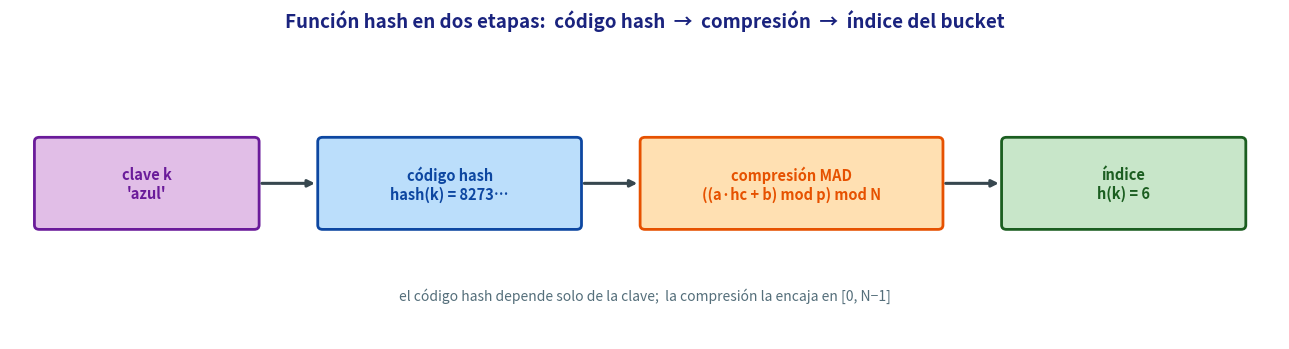
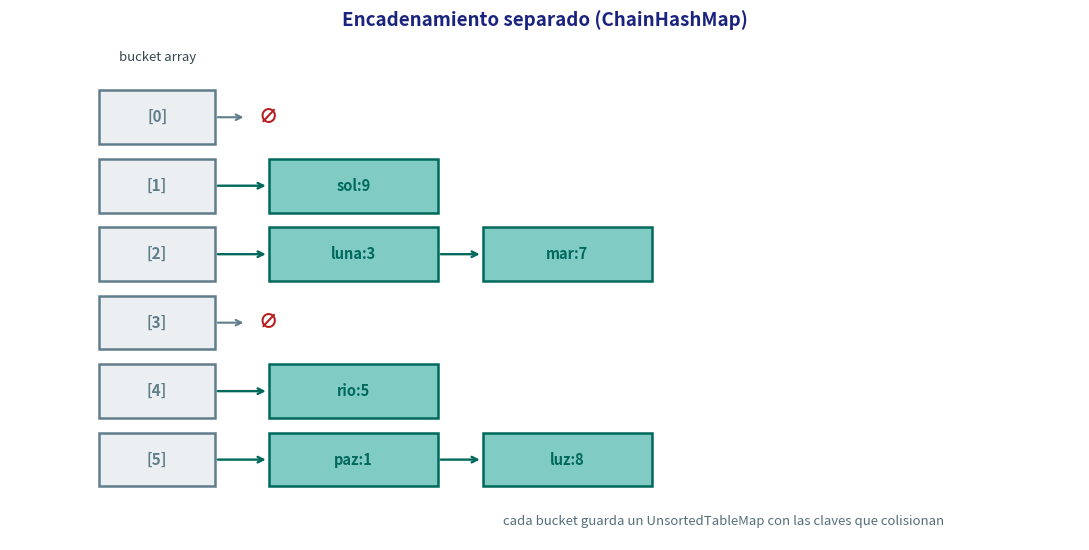
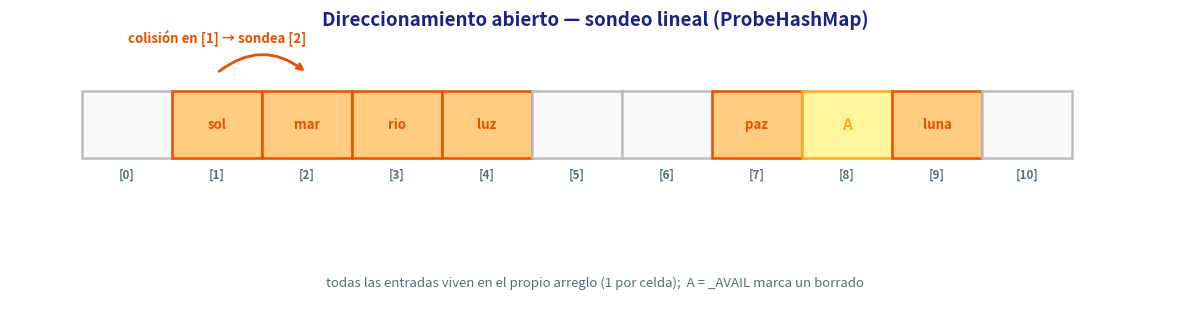
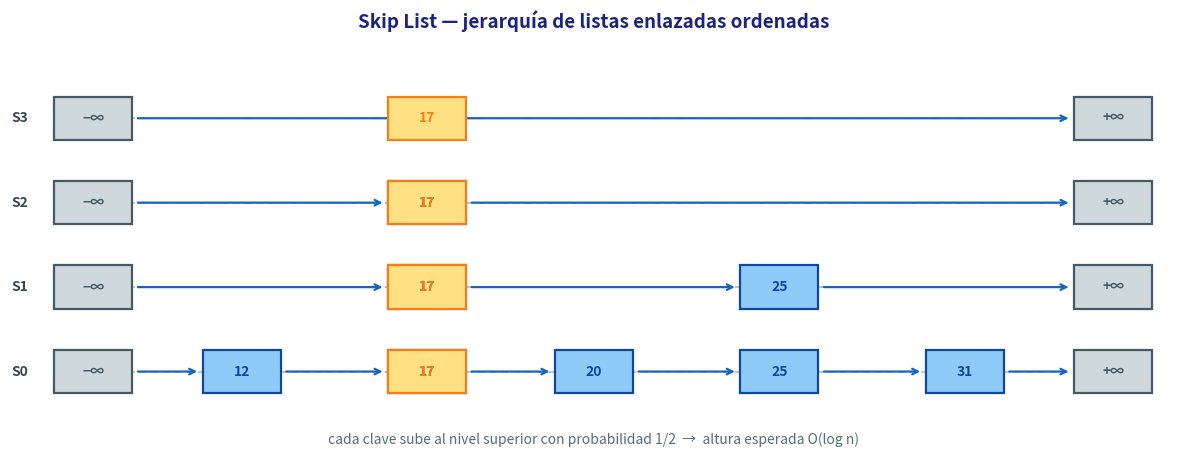

Generate these figures, in order, with matplotlib:
# -*- coding: utf-8 -*-
"""Generador de figuras — CH10 Mapas, Tablas Hash y Skip Lists.

    python generar_figuras/generar_figuras_ch10.py
Vive en generar_figuras/ (en .gitignore, no se versiona).
"""
import matplotlib
matplotlib.use('Agg')
import matplotlib.pyplot as plt
import matplotlib.patches as patches
from pathlib import Path

IMG = Path('notebooks/assets')
IMG.mkdir(parents=True, exist_ok=True)

TITLE = '#1A237E'
TEAL_FC, TEAL_EC = '#80CBC4', '#00695C'
BLUE_FC, BLUE_EC = '#90CAF9', '#0D47A1'
ORANGE_FC, ORANGE_EC = '#FFCC80', '#E65100'
GREY_FC, GREY_EC = '#ECEFF1', '#607D8B'


def cell(ax, x, y, w, h, text, fc, ec, fs=11, tc=None, bold=True):
    ax.add_patch(patches.Rectangle((x, y), w, h, fc=fc, ec=ec, lw=1.8, zorder=2))
    if text != '':
        ax.text(x + w / 2, y + h / 2, text, ha='center', va='center',
                fontsize=fs, fontweight='bold' if bold else 'normal',
                color=tc or ec, zorder=3)


# ============ Figura 1: pipeline de la funcion hash ============
def fig_hash_function():
    fig, ax = plt.subplots(figsize=(13, 3.6))
    ax.axis('off'); ax.set_xlim(0, 13); ax.set_ylim(0, 3.4)
    ax.set_title('Función hash en dos etapas:  código hash  →  compresión  →  índice del bucket',
                 fontsize=13.5, fontweight='bold', color=TITLE, pad=10)

    y = 1.3; h = 0.95
    boxes = [
        (0.3, 2.2, "clave k\n'azul'", '#E1BEE7', '#6A1B9A'),
        (3.2, 2.6, 'código hash\nhash(k) = 8273…', '#BBDEFB', '#0D47A1'),
        (6.5, 3.0, 'compresión MAD\n((a·hc + b) mod p) mod N', '#FFE0B2', '#E65100'),
        (10.2, 2.4, 'índice\nh(k) = 6', '#C8E6C9', '#1B5E20'),
    ]
    centers = []
    for x, w, txt, fc, ec in boxes:
        ax.add_patch(patches.FancyBboxPatch((x, y), w, h, boxstyle='round,pad=0.05',
                     fc=fc, ec=ec, lw=2, zorder=2))
        ax.text(x + w / 2, y + h / 2, txt, ha='center', va='center',
                fontsize=10.5, fontweight='bold', color=ec, zorder=3)
        centers.append((x, x + w))
    for i in range(len(boxes) - 1):
        ax.annotate('', xy=(centers[i + 1][0] - 0.05, y + h / 2),
                    xytext=(centers[i][1] + 0.05, y + h / 2),
                    arrowprops=dict(arrowstyle='-|>', color='#37474F', lw=2.2))

    ax.text(6.5, 0.45, 'el código hash depende solo de la clave;  la compresión la encaja en [0, N−1]',
            ha='center', fontsize=10, color='#546E7A', style='italic')

    plt.tight_layout()
    plt.savefig(IMG / 'ch10_hash_function.png', dpi=130, bbox_inches='tight')
    plt.close(fig)
    print('Guardado: ch10_hash_function.png')


# ============ Figura 2: encadenamiento separado ============
def fig_chaining():
    fig, ax = plt.subplots(figsize=(11, 5.6))
    ax.axis('off'); ax.set_xlim(-0.5, 11.5); ax.set_ylim(-0.5, 7.9)
    ax.set_title('Encadenamiento separado (ChainHashMap)',
                 fontsize=13.5, fontweight='bold', color=TITLE, pad=10)

    N = 6
    bw, bh = 1.3, 0.9
    bx = 0.5
    # contenido de cada bucket (lista de (k,v)); algunos con colision
    buckets = {
        0: [],
        1: [('sol', 9)],
        2: [('luna', 3), ('mar', 7)],   # colision
        3: [],
        4: [('rio', 5)],
        5: [('paz', 1), ('luz', 8)],    # colision
    }
    for j in range(N):
        by = (N - 1 - j) * (bh + 0.25) + 0.4
        cell(ax, bx, by, bw, bh, f'[{j}]', GREY_FC, GREY_EC)
        chain = buckets[j]
        if not chain:
            ax.text(bx + bw + 0.6, by + bh / 2, '∅', fontsize=14, color='#B71C1C',
                    ha='center', va='center', fontweight='bold')
            ax.annotate('', xy=(bx + bw + 0.35, by + bh / 2), xytext=(bx + bw, by + bh / 2),
                        arrowprops=dict(arrowstyle='->', color=GREY_EC, lw=1.5))
            continue
        prev = bx + bw
        cx = bx + bw + 0.6
        for (k, v) in chain:
            ax.annotate('', xy=(cx, by + bh / 2), xytext=(prev, by + bh / 2),
                        arrowprops=dict(arrowstyle='->', color=TEAL_EC, lw=1.7))
            cw = 1.9
            cell(ax, cx, by, cw, bh, f'{k}:{v}', TEAL_FC, TEAL_EC, fs=10.5)
            prev = cx + cw
            cx = prev + 0.5

    ax.text(0.5 + bw / 2, 7.55, 'bucket array', ha='center', fontsize=9.5, color='#37474F', style='italic')
    ax.text(7.5, -0.25, 'cada bucket guarda un UnsortedTableMap con las claves que colisionan',
            ha='center', fontsize=9.5, color='#546E7A', style='italic')

    plt.tight_layout()
    plt.savefig(IMG / 'ch10_hash_chaining.png', dpi=130, bbox_inches='tight')
    plt.close(fig)
    print('Guardado: ch10_hash_chaining.png')


# ============ Figura 3: sondeo lineal (open addressing) ============
def fig_probing():
    fig, ax = plt.subplots(figsize=(12, 3.4))
    ax.axis('off'); ax.set_xlim(-0.5, 12.5); ax.set_ylim(-1.8, 2.0)
    ax.set_title('Direccionamiento abierto — sondeo lineal (ProbeHashMap)',
                 fontsize=13.5, fontweight='bold', color=TITLE, pad=10)

    N = 11
    cw = 1.0; y = 0.4
    table = {1: 'sol', 2: 'mar', 3: 'rio', 4: 'luz', 7: 'paz', 8: '_AVAIL', 9: 'luna'}
    for j in range(N):
        x = 0.3 + j * cw
        val = table.get(j, '')
        if val == '_AVAIL':
            cell(ax, x, y, cw, 0.9, 'A', '#FFF59D', '#F9A825', fs=11)
        elif val:
            cell(ax, x, y, cw, 0.9, val, ORANGE_FC, ORANGE_EC, fs=9.5)
        else:
            cell(ax, x, y, cw, 0.9, '', '#FAFAFA', '#BDBDBD')
        ax.text(x + cw / 2, y - 0.28, f'[{j}]', ha='center', fontsize=8.5,
                color='#546E7A', fontweight='bold')

    # ilustrar colision: h('mar')=1 ocupado -> prueba 2
    ax.annotate('', xy=(0.3 + 2 * cw + cw / 2, y + 1.15),
                xytext=(0.3 + 1 * cw + cw / 2, y + 1.15),
                arrowprops=dict(arrowstyle='->', color=ORANGE_EC, lw=2,
                                connectionstyle='arc3,rad=-0.4'))
    ax.text(0.3 + 1.5 * cw, y + 1.55, "colisión en [1] → sondea [2]",
            ha='center', fontsize=9.5, color=ORANGE_EC, fontweight='bold')

    ax.text(6.0, -1.35,
            "todas las entradas viven en el propio arreglo (1 por celda);  "
            "A = _AVAIL marca un borrado",
            ha='center', fontsize=9.5, color='#546E7A', style='italic')

    plt.tight_layout()
    plt.savefig(IMG / 'ch10_hash_probing.png', dpi=130, bbox_inches='tight')
    plt.close(fig)
    print('Guardado: ch10_hash_probing.png')


# ============ Figura 4: skip list ============
def fig_skip_list():
    fig, ax = plt.subplots(figsize=(12, 4.8))
    ax.axis('off'); ax.set_xlim(-0.3, 12.3); ax.set_ylim(-0.6, 4.6)
    ax.set_title('Skip List — jerarquía de listas enlazadas ordenadas',
                 fontsize=13.5, fontweight='bold', color=TITLE, pad=10)

    keys = [12, 17, 20, 25, 31]
    kx = {12: 2.2, 17: 4.2, 20: 6.0, 25: 8.0, 31: 10.0}
    left, right = 0.6, 11.6
    # niveles: que claves aparecen en cada nivel (S0=todas)
    levels = {
        0: [12, 17, 20, 25, 31],
        1: [17, 25],
        2: [17],
        3: [],
    }
    nlev = 4
    ys = {lv: 0.5 + lv * 1.05 for lv in range(nlev)}

    def small(x, y, txt, fc, ec):
        ax.add_patch(patches.Rectangle((x - 0.42, y - 0.27), 0.84, 0.54, fc=fc, ec=ec, lw=1.6, zorder=3))
        ax.text(x, y, txt, ha='center', va='center', fontsize=10, fontweight='bold', color=ec, zorder=4)

    for lv in range(nlev):
        y = ys[lv]
        present = [left] + [kx[k] for k in levels[lv]] + [right]
        # linea horizontal del nivel (cadena de punteros)
        ax.plot([left, right], [y, y], color='#B0BEC5', lw=1.2, zorder=1, linestyle=(0, (4, 3)))
        # centinelas
        small(left, y, '−∞', '#CFD8DC', '#455A64')
        small(right, y, '+∞', '#CFD8DC', '#455A64')
        # nodos -> flechas entre nodos consecutivos
        xs = sorted(present)
        for a, b in zip(xs, xs[1:]):
            ax.annotate('', xy=(b - 0.45, y), xytext=(a + 0.45, y),
                        arrowprops=dict(arrowstyle='->', color='#1565C0', lw=1.6, zorder=2))
        for k in levels[lv]:
            small(kx[k], y, str(k), BLUE_FC, BLUE_EC)
        ax.text(-0.1, y, f'S{lv}', ha='right', va='center', fontsize=10,
                fontweight='bold', color='#37474F')

    # torre del 17 (aparece en todos los niveles) resaltada
    for lv in range(nlev):
        small(kx[17], ys[lv], '17', '#FFE082', '#F57F17')

    ax.text(6.0, -0.4,
            'cada clave sube al nivel superior con probabilidad 1/2  →  altura esperada O(log n)',
            ha='center', fontsize=10, color='#546E7A', style='italic')

    plt.tight_layout()
    plt.savefig(IMG / 'ch10_skip_list.png', dpi=130, bbox_inches='tight')
    plt.close(fig)
    print('Guardado: ch10_skip_list.png')


if __name__ == '__main__':
    fig_hash_function()
    fig_chaining()
    fig_probing()
    fig_skip_list()
    print('CH10: figuras generadas en', IMG)
